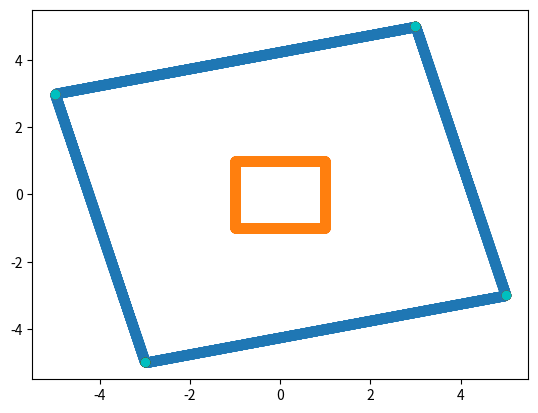

This figure's Python source:
import math
import scipy.linalg as la
import numpy as np
import matplotlib.pyplot as plt

A = [[1,4],[-4,1]]
eigvals,eigvecs = la.eig(A)

new = []
old = []

norm1 = [0,0]
norm1dup = []
norm2 = [0,0]
norm2dup = []
norminf = [0,0]
norminfdup = []

x, y = -1.001, 0
for k in range(2000):
    x += 0.001
    y = 1
    old.append([x,y])
    old.append([x,-y])
    a, a_inv = np.matmul(A, [x, y]), np.matmul(A, [x, -y])
    new.append(a)
    new.append(a_inv)
    if abs(a[0]) + abs(a[1]) > abs(norm1[0]) + abs(norm1[1]):
        norm1 = a
        norm1dup = [a]
        norm1dup.append(a)
        norm1dup.append([-a[0], -a[1]])
    if abs(a[0]) + abs(a[1]) == abs(norm1[0]) + abs(norm1[1]):
        norm1dup.append(a)
        norm1dup.append([-a[0], -a[1]])
    if math.sqrt(a[0]**2 + a[1]**2) > math.sqrt(norm2[0]**2 + norm2[1]**2):
        norm2 = a
        norm2dup = [a]
        norm2dup.append(a_inv)
    if math.sqrt(a[0]**2 + a[1]**2) == math.sqrt(norm2[0]**2 + norm2[1]**2):
        norm2dup.append(a)
        norm2dup.append(-a_inv)

    if max(abs(a[0]), abs(a[1])) > max(abs(norminf[0]), abs(norminf[1])):
        norminf = a
        norminfdup = [a]

    if max(abs(a[0]), abs(a[1])) == max(abs(norminf[0]), abs(norminf[1])):
        norminfdup.append(a)
        norminfdup.append(a_inv)

x, y = 0, -1.001
for k in range(2000):
    y += 0.001
    x = 1
    old.append([x,y])
    old.append([-x,y])
    a, a_inv = np.matmul(A, [x, y]), np.matmul(A, [-x, y])
    new.append(a)
    new.append(a_inv)

    if abs(a[0]) + abs(a[1]) > abs(norm1[0]) + abs(norm1[1]):
        norm1 = a
        norm1dup = []
    if abs(a[0]) + abs(a[1]) == abs(norm1[0]) + abs(norm1[1]):
        norm1dup.append(a)
        norm1dup.append([a[1], -a[0]])
        norm1dup.append([-a[1], a[0]])

    if math.sqrt(a[0]**2 + a[1]**2) > math.sqrt(norm2[0]**2 + norm2[1]**2):
        norm2 = a
        norm2dup = [a]
        norm2dup.append(a_inv)
    if math.sqrt(a[0]**2 + a[1]**2) == math.sqrt(norm2[0]**2 + norm2[1]**2):
        norm2dup.append(a)
        norm2dup.append(a_inv)
    if max(abs(a[0]), abs(a[1])) > max(abs(norminf[0]), abs(norminf[1])):
        norminf = a
        norminfdup = [a]
        norminfdup.append(a_inv)
    if max(abs(a[0]), abs(a[1])) == max(abs(norminf[0]), abs(norminf[1])):
        norminfdup.append(a)
        norminfdup.append(a_inv)
        norminfdup.append(-a_inv)

x,y = np.array(new).T
plt.scatter(x,y)
x,y = np.array(old).T
plt.scatter(x,y)
plt.scatter(norm1[0],norm1[1],color = 'g')
plt.scatter(norm2[0],norm2[1],color = 'r')
plt.scatter(norminf[0],norminf[1],color='c')
for i in norm1dup:
   plt.scatter(i[0],i[1],color = 'g')
for i in norm2dup:
    plt.scatter(i[0],i[1],color = 'r')
for i in norminfdup:
    plt.scatter(i[0],i[1],color = 'c')

plt.show()
